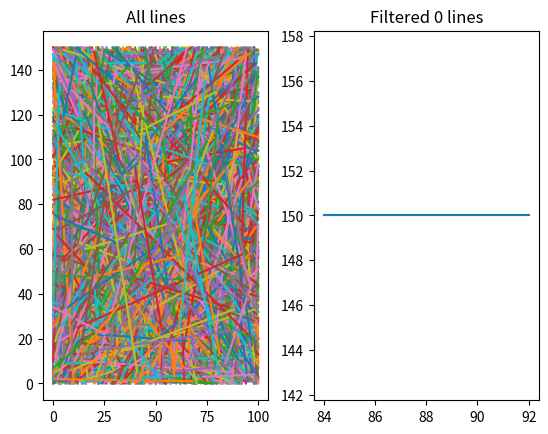

Generate this figure with matplotlib:
"""
----- Without using numpy -----
"""
import matplotlib.pyplot as plt
import random as r
import time

MAX_X = 100 # Just random IDK
MAX_Y = 150 # Same here
LINES = 10000 # numbers of lines
figure, axis = plt.subplots(1, 2)
x1_b = r.randint(0, MAX_X)
x2_b = r.randint(x1_b, MAX_X)
y1_b = r.randint(0, MAX_Y)
y2_b = r.randint(y1_b, MAX_Y)   

rect_cord_1 = [x1_b, x1_b, x2_b, x2_b, x1_b]
rect_cord_2 = [y1_b, y2_b, y2_b, y1_b, y1_b]

start_time = time.time()
line_cord = [[
            r.randint(0, MAX_X), r.randint(0, MAX_Y), r.randint(0, MAX_X), r.randint(0, MAX_Y)
        ] for _ in range(LINES)
    ]

cnt = 0
for l in range(LINES):
    x1 = line_cord[l][0]
    y1 = line_cord[l][1]
    x2 = line_cord[l][2]
    y2 = line_cord[l][3]
    axis[0].plot([x1, x2], [y1, y2])
    check_x_axis = x1_b < x1 < x2_b and x1_b < x2 < x2_b
    check_y_axis = y1_b < y1 < y2_b and y1_b < y2 < y2_b
    if check_x_axis and check_y_axis:
        cnt += 1
        axis[1].plot([x1, x2], [y1, y2])

axis[1].plot(rect_cord_1, rect_cord_2, label='rectangle Bound')
axis[0].set_title('All lines')
axis[1].set_title(f'Filtered {cnt} lines')
end_time = time.time()
print(f"Program time: {end_time - start_time}")

plt.show()

# End of file
